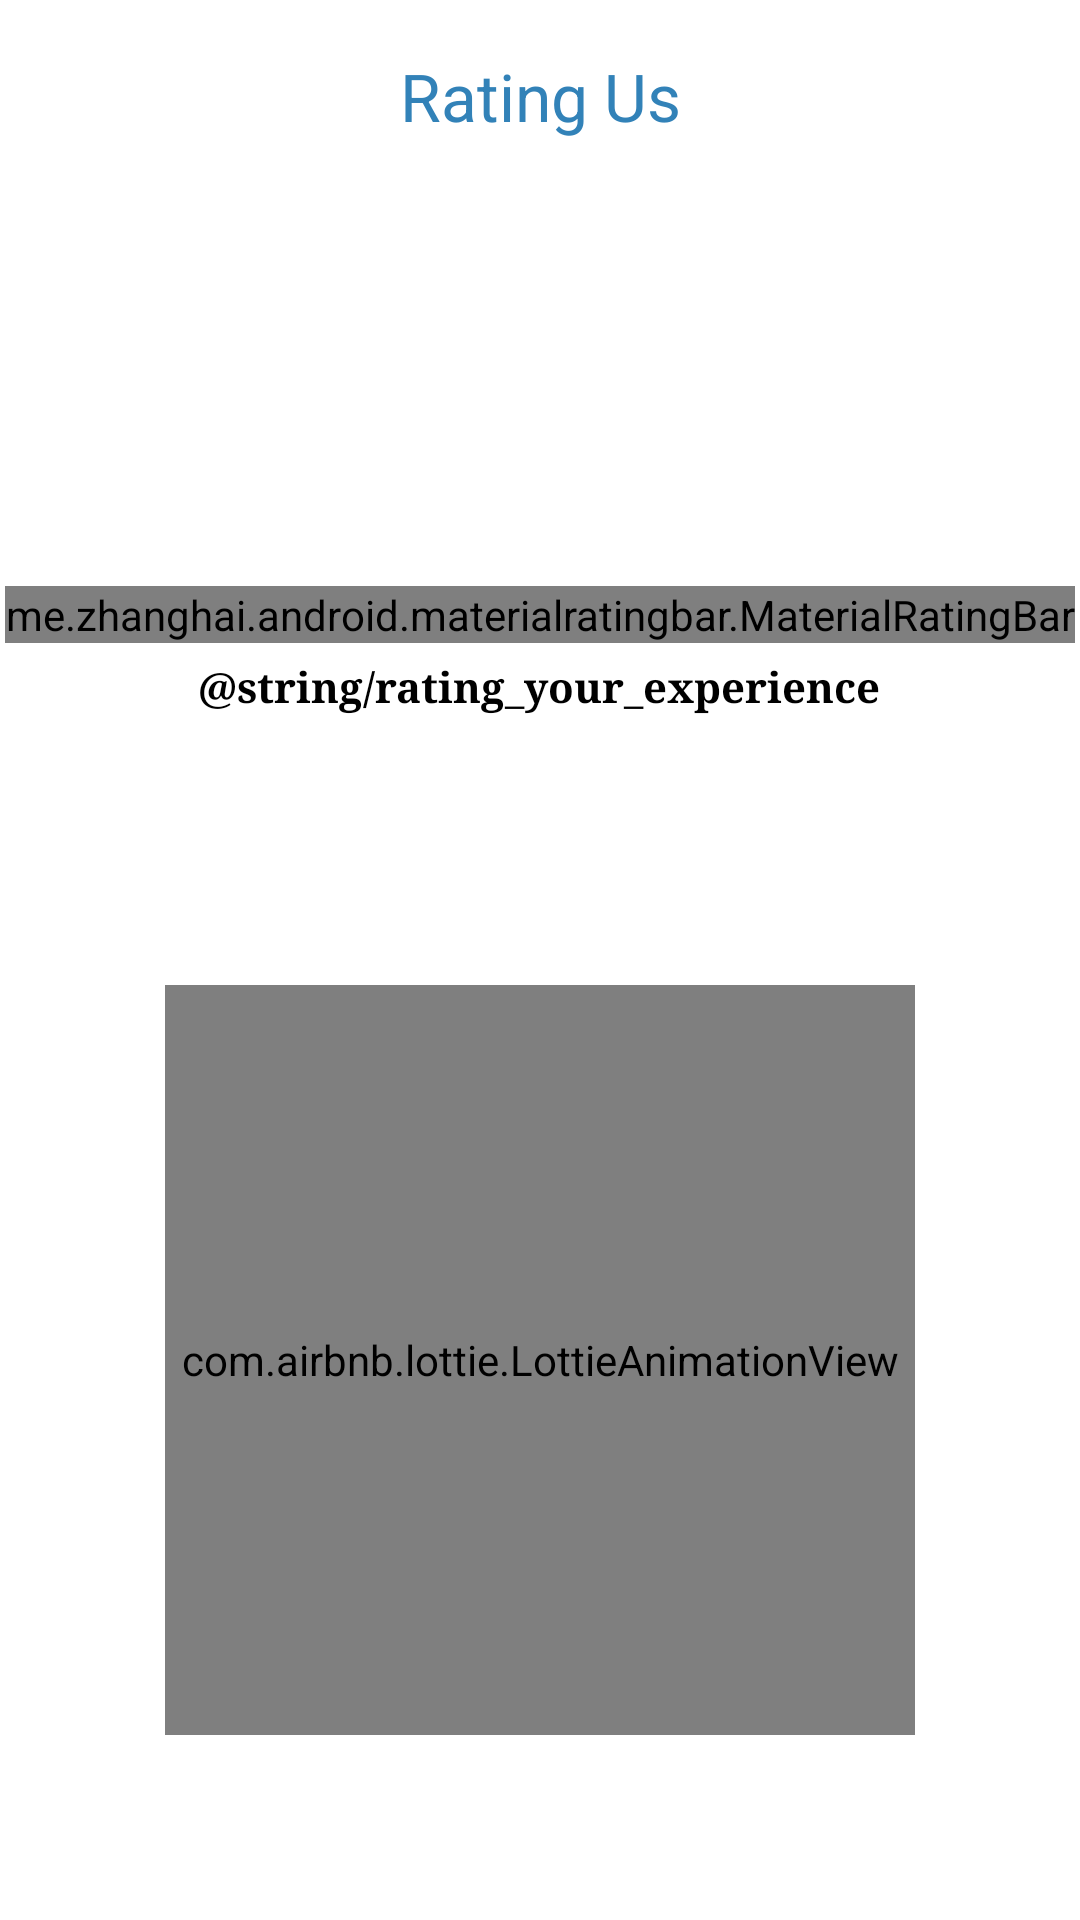

This screen was rendered from an Android layout file. Write that file and the resources it references.
<!-- AndroidManifest.xml: application theme Theme.CategoryTestNews -->
<!-- res/layout/activity_rating.xml -->
<?xml version="1.0" encoding="utf-8"?>
<LinearLayout xmlns:android="http://schemas.android.com/apk/res/android"
    xmlns:app="http://schemas.android.com/apk/res-auto"
    xmlns:tools="http://schemas.android.com/tools"
    android:layout_width="match_parent"
    android:layout_height="match_parent"
    android:background="@color/white"
    android:orientation="vertical"
    tools:context=".RatingActivity">

    <com.google.android.material.appbar.MaterialToolbar
        android:id="@+id/toolbar"
        android:layout_width="match_parent"
        android:layout_height="wrap_content"
        app:title="Rating Us"
        app:titleCentered="true"
        android:gravity="center"
        android:layout_gravity="center"
        app:titleTextColor="@color/blue">
    </com.google.android.material.appbar.MaterialToolbar>


    <LinearLayout
        android:layout_width="match_parent"
        android:layout_height="match_parent"
        android:gravity="center"
        android:layout_gravity="center"
        android:orientation="vertical">


    <me.zhanghai.android.materialratingbar.MaterialRatingBar
        android:id="@+id/ratingBar"
        android:layout_width="wrap_content"
        android:progressTint="@color/blue"
        android:layout_height="wrap_content"
        android:numStars="5"
        android:layout_marginTop="70dp"
        android:rating="3.5"
        android:layout_gravity="center"
        style="@style/Widget.MaterialRatingBar.RatingBar" />

    <TextView
        android:layout_width="wrap_content"
        android:layout_height="wrap_content"
        android:text="@string/rating_your_experience"
        android:layout_marginTop="5dp"
        android:textStyle="bold"
        android:layout_gravity="center"
        android:fontFamily="serif"
        android:textColor="@color/black"/>

    <com.airbnb.lottie.LottieAnimationView
        android:id="@+id/animationView"
        android:layout_width="250dp"
        android:layout_height="250dp"
        android:layout_gravity="center"
        android:layout_marginTop="90dp"
        app:lottie_rawRes="@raw/rate"
        app:lottie_autoPlay="true"
        app:lottie_loop="true"/>

    </LinearLayout>

</LinearLayout>
<!-- resources referenced by this layout -->
<resources>
  <color name="black">#FF000000</color>
  <color name="blue">#3282B8</color>
  <color name="white">#FFFFFFFF</color>
  <style name="Theme.CategoryTestNews" parent="Base.Theme.CategoryTestNews" />
  <style name="Base.Theme.CategoryTestNews" parent="Theme.Material3.DayNight.NoActionBar">
          
          
      </style>
</resources>
